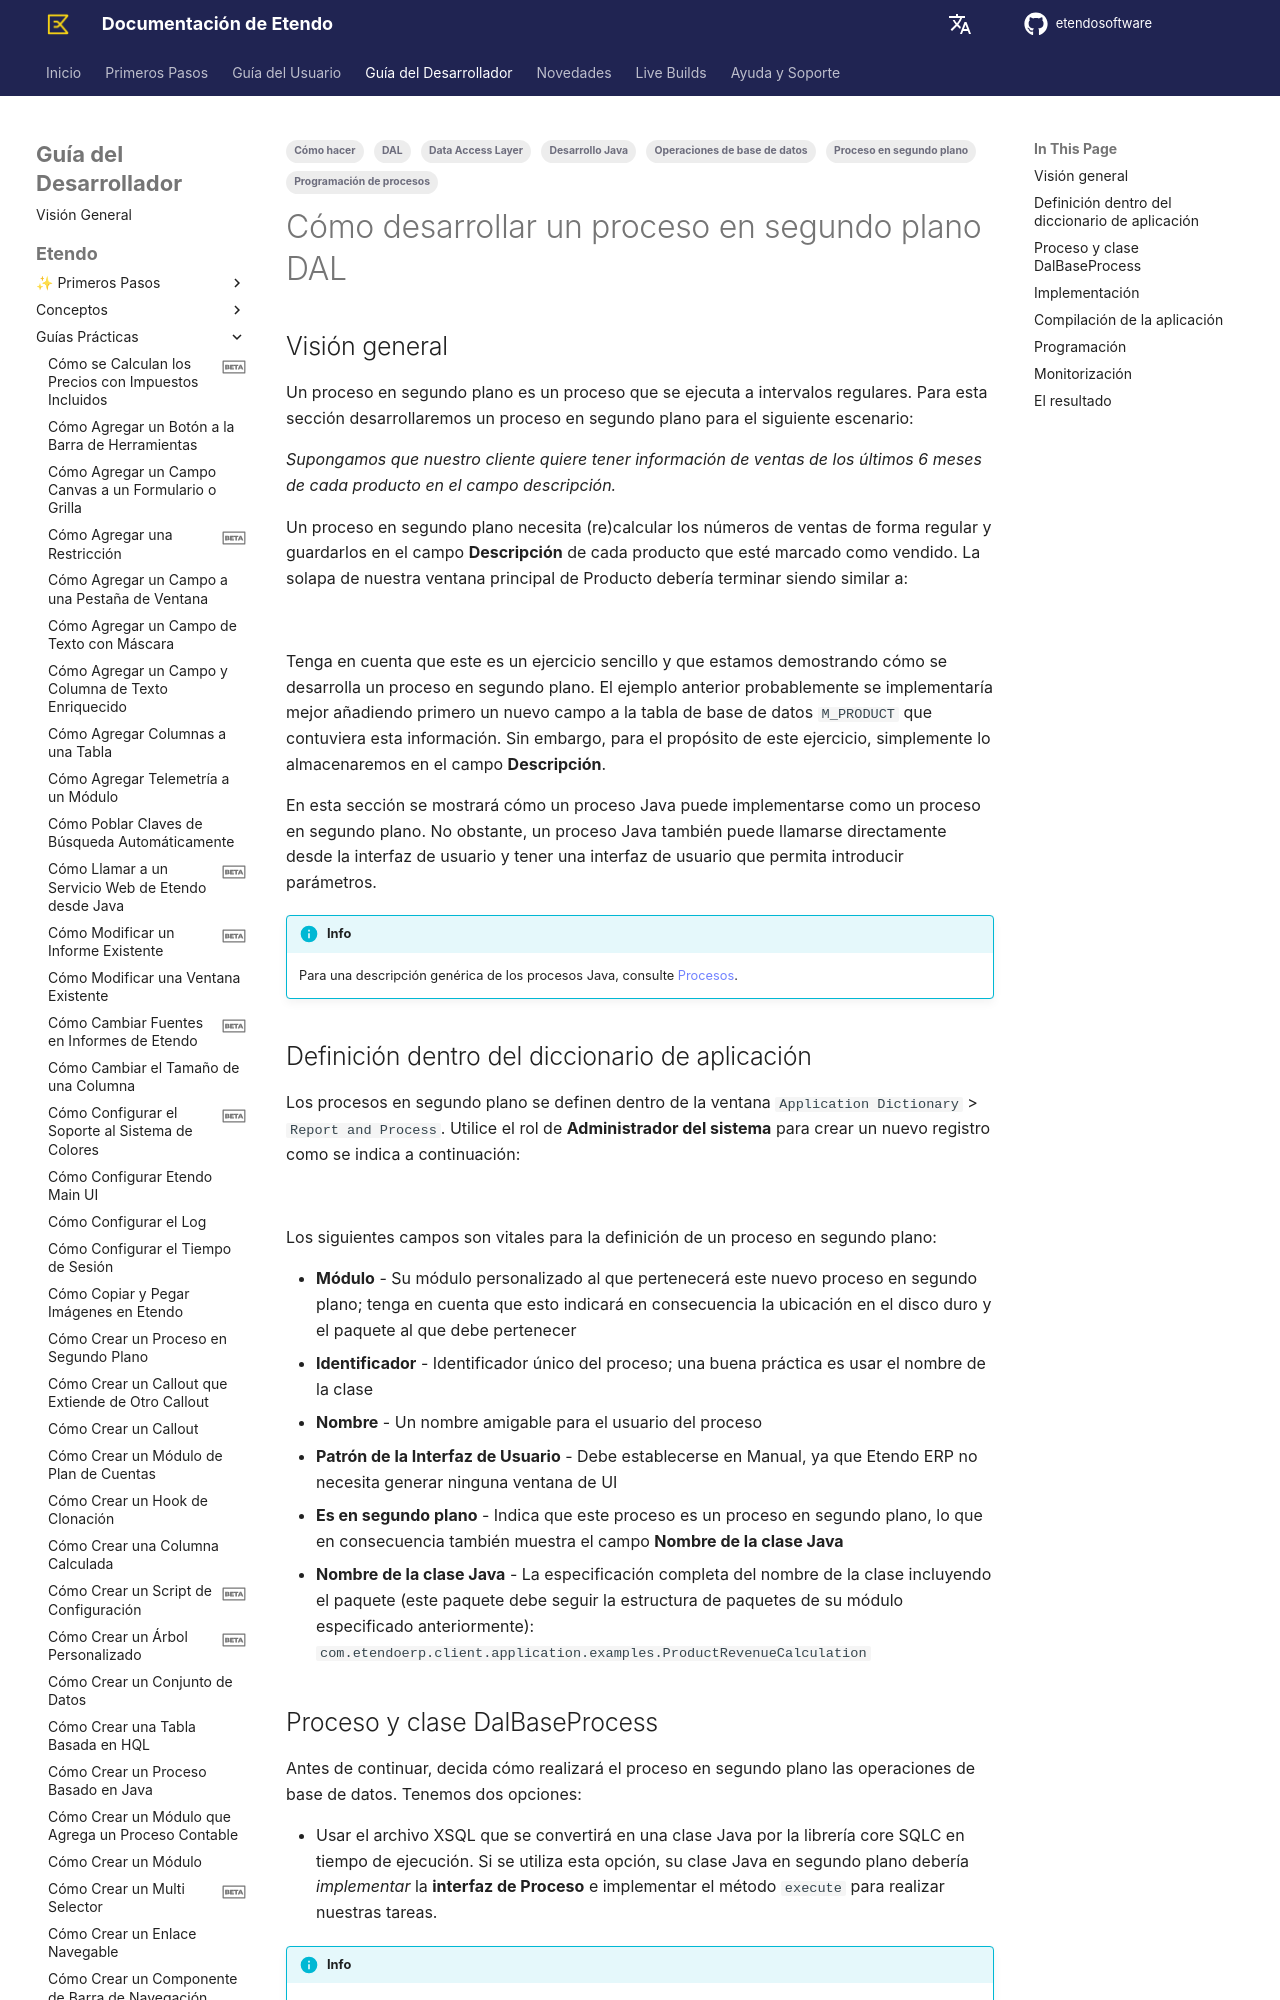

repository: etendosoftware/docs · page: es/developer-guide/etendo-classic/how-to-guides/how-to-develop-a-dal-background-process/index.html · generator: mkdocs

---
title: Cómo desarrollar un proceso en segundo plano DAL
tags:
  - Cómo hacer
  - Proceso en segundo plano
  - Desarrollo Java
  - Data Access Layer
  - DAL
  - Operaciones de base de datos
  - Programación de procesos
---

# Cómo desarrollar un proceso en segundo plano DAL { #how-to-develop-a-dal-background-process }

## Visión general { #overview }

Un proceso en segundo plano es un proceso que se ejecuta a intervalos regulares. Para esta sección desarrollaremos un proceso en segundo plano para el siguiente escenario:

_Supongamos que nuestro cliente quiere tener información de ventas de los últimos 6 meses de cada producto en el campo descripción._

Un proceso en segundo plano necesita (re)calcular los números de ventas de forma regular y guardarlos en el campo **Descripción** de cada producto que esté marcado como vendido. La solapa de nuestra ventana principal de Producto debería terminar siendo similar a:

![](../../../assets/developer-guide/etendo-classic/how-to-guides/How_to_develop_a_DAL_background_process-0.png)

Tenga en cuenta que este es un ejercicio sencillo y que estamos demostrando cómo se desarrolla un proceso en segundo plano. El ejemplo anterior probablemente se implementaría mejor añadiendo primero un nuevo campo a la tabla de base de datos `M_PRODUCT` que contuviera esta información. Sin embargo, para el propósito de este ejercicio, simplemente lo almacenaremos en el campo **Descripción**.

En esta sección se mostrará cómo un proceso Java puede implementarse como un proceso en segundo plano. No obstante, un proceso Java también puede llamarse directamente desde la interfaz de usuario y tener una interfaz de usuario que permita introducir parámetros.

!!!info
      Para una descripción genérica de los procesos Java, consulte [Procesos](../../../developer-guide/etendo-classic/concepts/processes.md).

## Definición dentro del diccionario de aplicación { #definition-within-the-application-dictionary }

Los procesos en segundo plano se definen dentro de la ventana `Application Dictionary` > `Report and Process`. Utilice el rol de **Administrador del sistema** para crear un nuevo registro como se indica a continuación:

![](../../../assets/developer-guide/etendo-classic/how-to-guides/How_to_develop_a_DAL_background_process-1.png)
  
Los siguientes campos son vitales para la definición de un proceso en segundo plano:

  * **Módulo** \- Su módulo personalizado al que pertenecerá este nuevo proceso en segundo plano; tenga en cuenta que esto indicará en consecuencia la ubicación en el disco duro y el paquete al que debe pertenecer
  * **Identificador** \- Identificador único del proceso; una buena práctica es usar el nombre de la clase
  * **Nombre** \- Un nombre amigable para el usuario del proceso
  * **Patrón de la Interfaz de Usuario** \- Debe establecerse en Manual, ya que Etendo ERP no necesita generar ninguna ventana de UI
  * **Es en segundo plano** \- Indica que este proceso es un proceso en segundo plano, lo que en consecuencia también muestra el campo **Nombre de la clase Java**
  * **Nombre de la clase Java** \- La especificación completa del nombre de la clase incluyendo el paquete (este paquete debe seguir la estructura de paquetes de su módulo especificado anteriormente): `com.etendoerp.client.application.examples.ProductRevenueCalculation`
